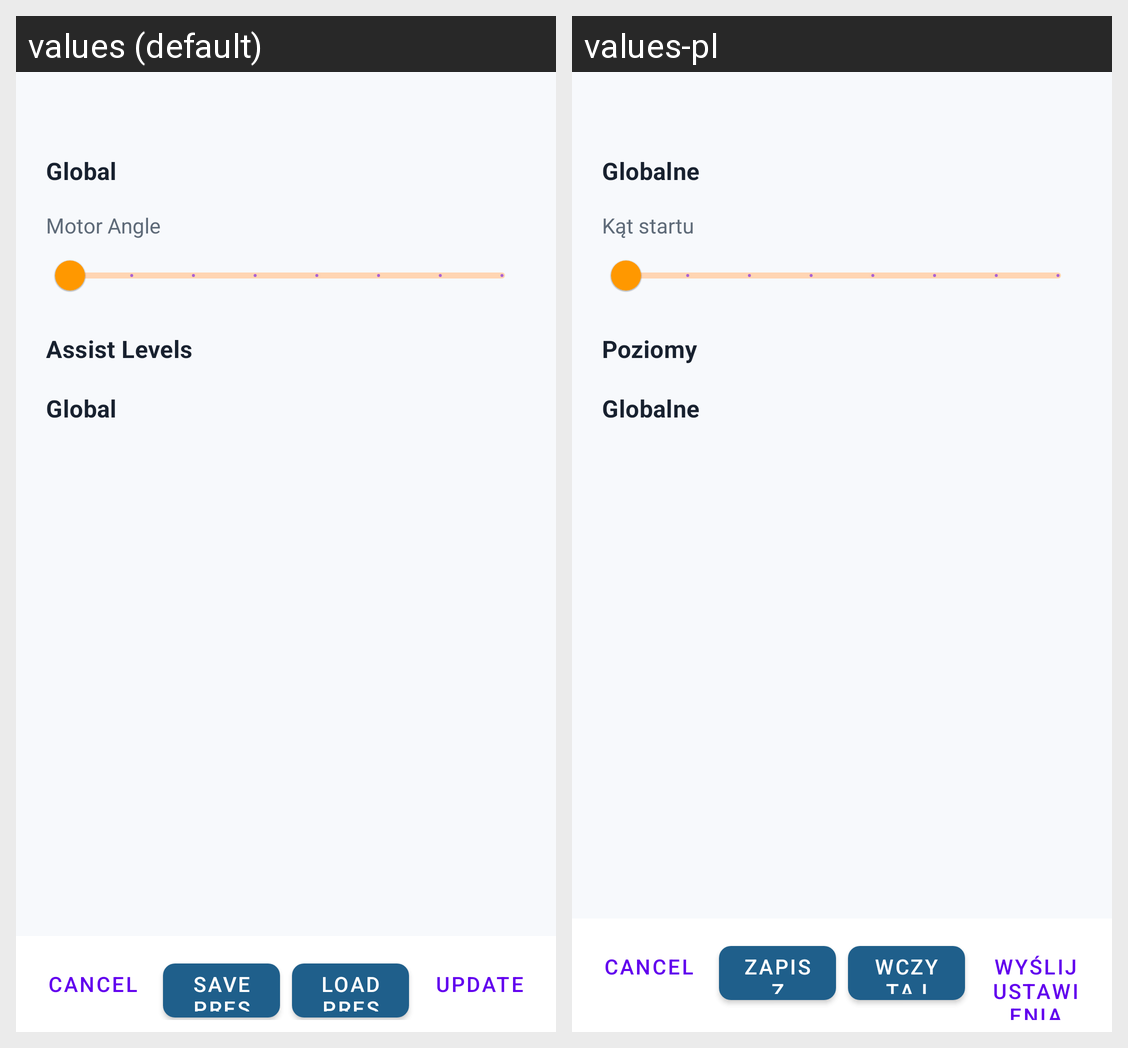

Here is an Android app screen in its default locale and in the app's own translations. Write out the translated-string differences for the strings that appear on this screen.
Android screen res/layout/fragment_gears_info.xml rendered under 2 locales, left to right: values (default), values-pl. Device: Nexus 5 (rendered at 1080×1920; each locale shown at half size, 540×960, under a caption strip naming it); theme Theme.BafangConApp.
Strings drawn on this screen, with the default value and each locale's value (text and hints the layout hard-codes, and strings that could not be matched under every locale, appear in the picture but are not listed):

assist_global_title
  values: Global
  values-pl: Globalne

motor_angle
  values: Motor Angle
  values-pl: Kąt startu

assist_levels_title
  values: Assist Levels
  values-pl: Poziomy

save_preset
  values: Save Preset
  values-pl: Zapisz

load_preset
  values: Load Preset
  values-pl: Wczytaj

update
  values: Update
  values-pl: Wyślij ustawienia
